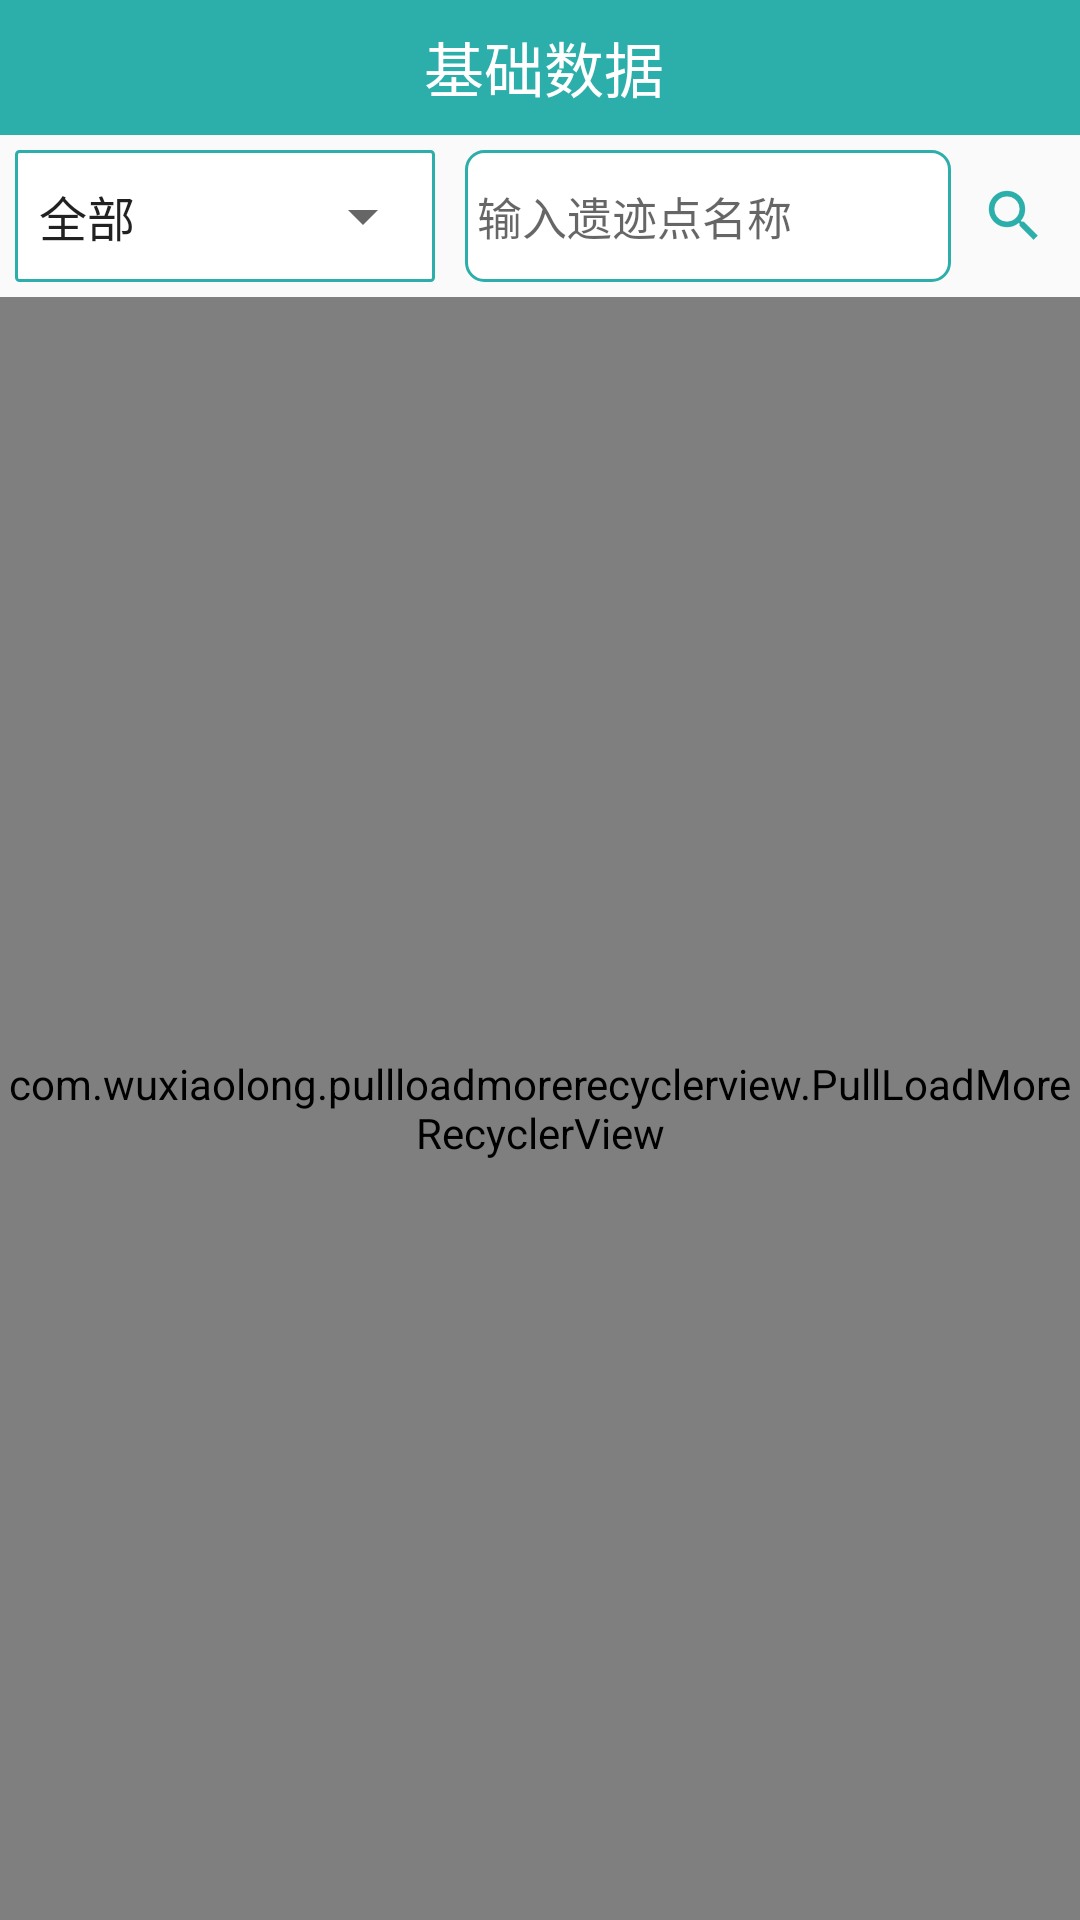

Here is an Android app screen rendered from its layout file. Give the layout XML and the strings, colors and styles it references.
<!-- AndroidManifest.xml: application theme AppTheme -->
<!-- res/layout/activity_paleontological.xml -->
<RelativeLayout xmlns:android="http://schemas.android.com/apk/res/android"
    xmlns:app="http://schemas.android.com/apk/res-auto"
    android:layout_width="match_parent"
    android:layout_height="match_parent"
    android:focusable="true"
    android:focusableInTouchMode="true"
    android:background="@mipmap/personnelback">

    <RelativeLayout
        android:id="@+id/rl_title"
        android:layout_width="match_parent"
        android:layout_height="45dp"
        android:background="@color/green">

        <ImageView
            android:id="@+id/tv_nextRelicData"
            android:layout_width="35dp"
            android:layout_height="35dp"
            android:layout_marginBottom="5dp"
            android:layout_marginLeft="5dp"
            android:layout_marginTop="5dp"
            android:src="@mipmap/goback" />

        <TextView
            android:layout_width="wrap_content"
            android:layout_height="match_parent"
            android:layout_alignParentTop="true"
            android:layout_centerHorizontal="true"
            android:gravity="center"
            android:paddingLeft="3dp"
            android:text="@string/paleontodatetop"
            android:textColor="@color/white"
            android:textSize="20sp" />

    </RelativeLayout>

    <LinearLayout
        android:id="@+id/ll_123"
        android:layout_width="match_parent"
        android:layout_height="wrap_content"
        android:layout_below="@+id/rl_title"
        android:orientation="horizontal">

        <LinearLayout
            android:layout_width="140dp"
            android:layout_height="44dp"
            android:layout_marginBottom="5dp"
            android:layout_marginLeft="5dp"
            android:layout_marginRight="5dp"
            android:layout_marginTop="5dp"
            android:background="@drawable/shape_search_spinner">

            <Spinner
                android:id="@+id/spinner1"
                android:layout_width="match_parent"
                android:layout_height="match_parent"
                android:entries="@array/paleontological_data" />
        </LinearLayout>

        <EditText
            android:textSize="15sp"
            android:paddingStart="4dp"
            android:id="@+id/etSearch"
            android:layout_width="wrap_content"
            android:layout_height="44dp"
            android:layout_margin="5dp"
            android:layout_weight="2"
            android:hint="输入遗迹点名称"
            android:background="@drawable/shape_search_btn"
            android:paddingLeft="2dp" />

        <Button
            android:id="@+id/btnSearch"
            android:layout_width="28dp"
            android:layout_height="28dp"
            android:layout_marginTop="5dp"
            android:layout_marginLeft="2dp"
            android:layout_marginRight="8dp"
            android:layout_marginBottom="5dp"
            android:layout_gravity="center_vertical"
            android:background="@mipmap/ic_search" />
    </LinearLayout>


    <com.wuxiaolong.pullloadmorerecyclerview.PullLoadMoreRecyclerView
        android:id="@+id/date_show"
        android:layout_below="@+id/ll_123"
        android:layout_width="match_parent"
        android:layout_height="match_parent">

    </com.wuxiaolong.pullloadmorerecyclerview.PullLoadMoreRecyclerView>

</RelativeLayout>
<!-- resources referenced by this layout -->
<resources>
  <string-array name="paleontological_data">
          <item>全部</item>
          <item>古无脊椎动物</item>
          <item>古脊椎动物</item>
          <item>古植物</item>
          <item>足印</item>
          <item>虫迹</item>
          <item>古人类化石</item>
          <item>新石器文化遗址</item>
          <item>旧石器文化遗址</item>
      </string-array>
  <color name="green">#2caeaa</color>
  <color name="white">#FFFFFF</color>
  <!-- drawable shape_search_btn (drawable) -->
  <?xml version="1.0" encoding="utf-8"?>
  <shape xmlns:android="http://schemas.android.com/apk/res/android">
      <solid android:color="#FFFFFF" />
      <corners
          android:topLeftRadius="6dp"
          android:topRightRadius="6dp"
          android:bottomRightRadius="6dp"
          android:bottomLeftRadius="6dp"/>
      <stroke android:width="1dp" android:color="@color/green" />
  </shape>
  <!-- drawable shape_search_spinner (drawable) -->
  <?xml version="1.0" encoding="utf-8"?>
  <shape xmlns:android="http://schemas.android.com/apk/res/android">
      <solid android:color="#FFFFFF" />
      <corners
          android:topLeftRadius="1dp"
          android:topRightRadius="1dp"
          android:bottomRightRadius="1dp"
          android:bottomLeftRadius="1dp"/>
      <stroke android:width="1dp" android:color="@color/green" />
  </shape>
  <!-- mipmap ic_search: png bitmap (mipmap-hdpi, 1093 bytes) -->
  <string name="paleontodatetop">基础数据</string>
  <style name="AppTheme" parent="Theme.AppCompat.Light.NoActionBar">
          
          <item name="colorPrimary">@color/colorPrimary</item>
          <item name="colorPrimaryDark">@color/colorPrimaryDark</item>
          <item name="colorAccent">@color/colorAccent</item>
      </style>
  <color name="colorPrimary">#3F51B5</color>
  <color name="colorPrimaryDark">#303F9F</color>
  <color name="colorAccent">#FF4081</color>
</resources>
